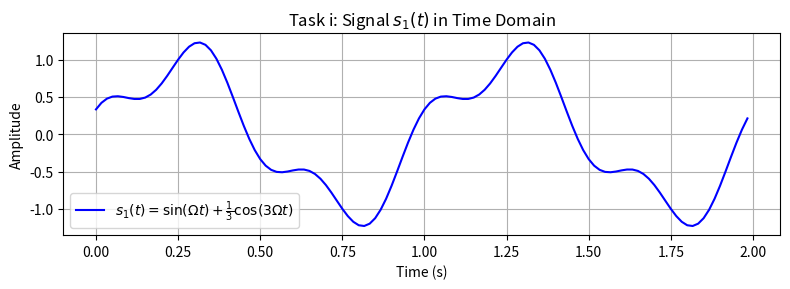
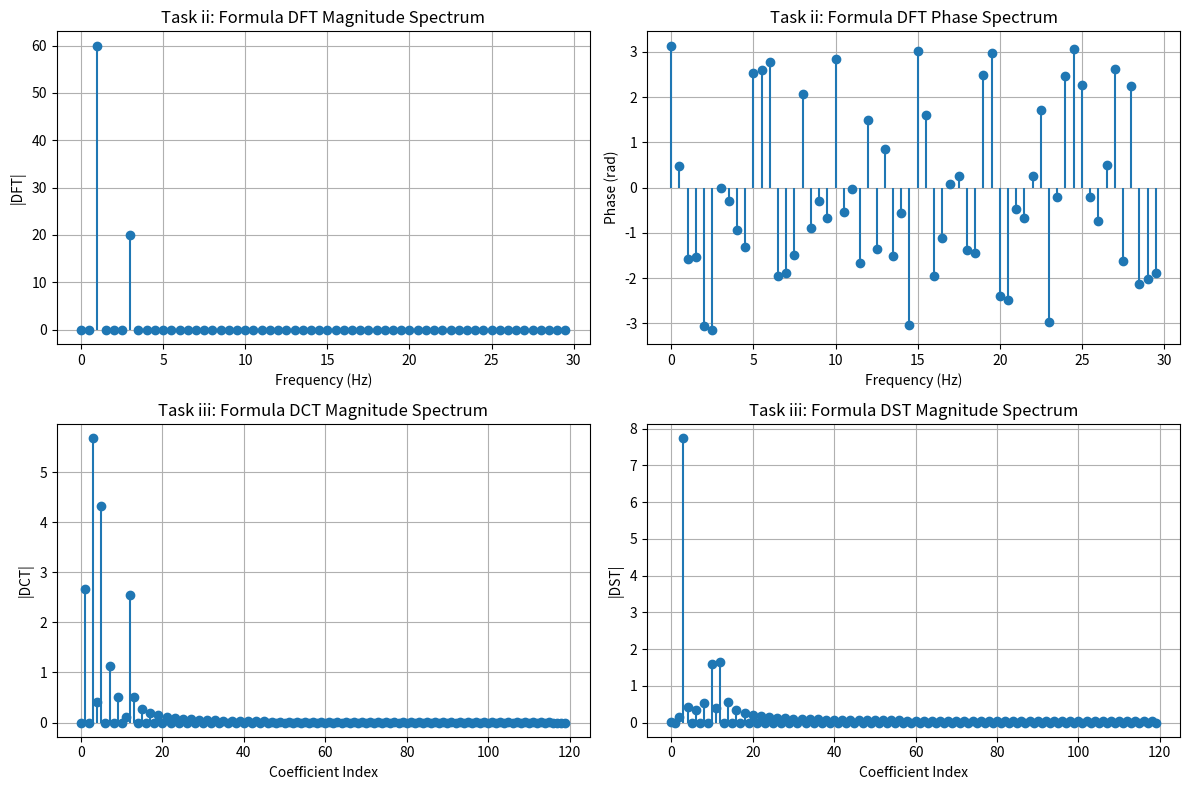
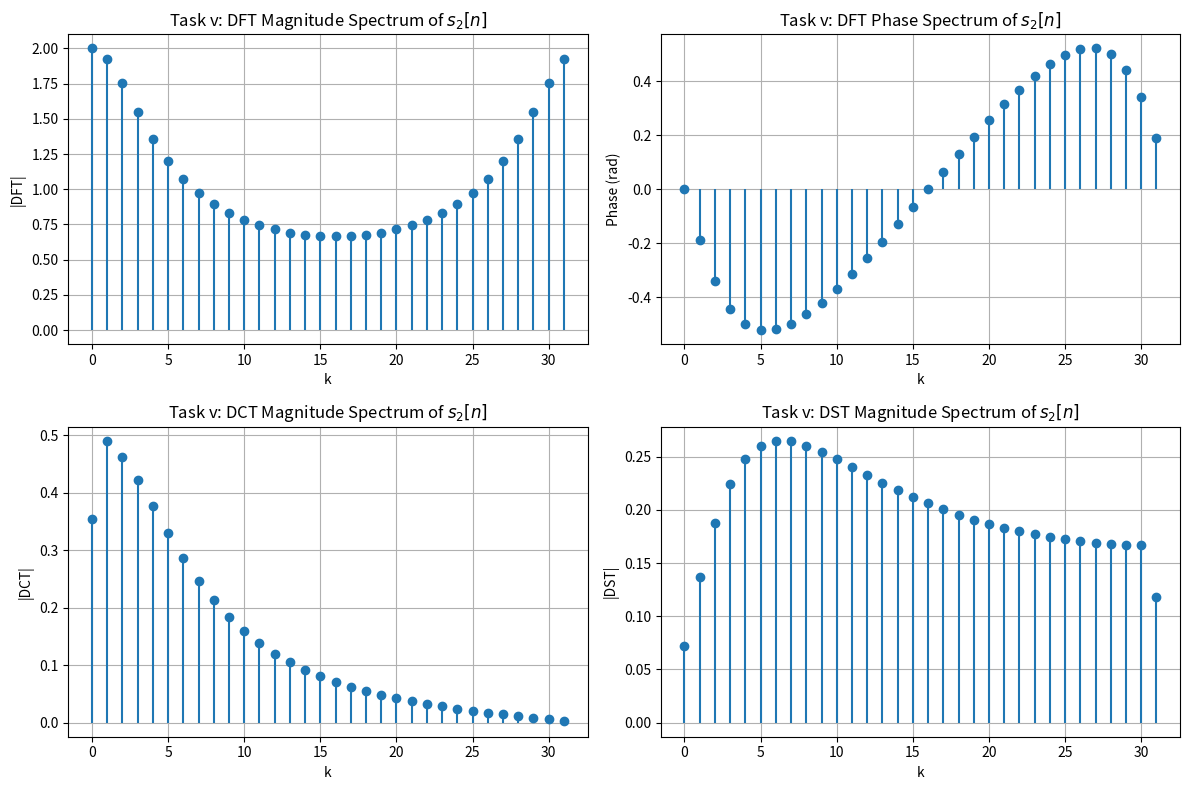

Generate these figures, in order, with matplotlib:
import numpy as np
import matplotlib.pyplot as plt

def compute_dft(x):
    N = len(x)
    n = np.arange(N)
    k = n.reshape((N, 1))

    kernel = np.exp(-1j * 2 * np.pi * k * n / N)
    return np.dot(kernel, x)

def compute_idft(X):
    N = len(X)
    n = np.arange(N)
    k = n.reshape((N, 1))

    kernel = np.exp(1j * 2 * np.pi * k * n / N)
    return np.real(np.dot(kernel, X)) / N

def compute_dct2(x):
    N = len(x)
    n = np.arange(N)
    k = n.reshape((N, 1))

    w = np.sqrt(2.0 / N) * np.ones((N, 1))
    w[0] = 1.0 / np.sqrt(N)

    kernel = w * np.cos((np.pi * k * (2 * n + 1)) / (2.0 * N))
    return np.dot(kernel, x)

def compute_idct2(X):
    N = len(X)
    n = np.arange(N)
    k = n.reshape((N, 1))

    w = np.sqrt(2.0 / N) * np.ones((N, 1))
    w[0] = 1.0 / np.sqrt(N)

    kernel = w * np.cos((np.pi * k * (2 * n + 1)) / (2.0 * N))
    return np.dot(kernel.T, X)

def compute_dst2(x):
    N = len(x)
    n = np.arange(N)
    k = n.reshape((N, 1))

    w = np.sqrt(2.0 / N) * np.ones((N, 1))
    w[-1] = 1.0 / np.sqrt(N)

    kernel = w * np.sin((np.pi * (k + 1) * (2 * n + 1)) / (2.0 * N))
    return np.dot(kernel, x)

def compute_idst2(X):
    N = len(X)
    n = np.arange(N)
    k = n.reshape((N, 1))

    w = np.sqrt(2.0 / N) * np.ones((N, 1))
    w[-1] = 1.0 / np.sqrt(N)

    kernel = w * np.sin((np.pi * (k + 1) * (2 * n + 1)) / (2.0 * N))
    return np.dot(kernel.T, X)

F0 = 1.0
Omega = 2 * np.pi * F0
f_max = 3 * F0
Fs = 20 * f_max
dt = 1.0 / Fs
t = np.arange(0, 2.0, dt)

s1 = np.sin(Omega * t) + (1.0 / 3.0) * np.cos(3 * Omega * t)

plt.figure(figsize=(8, 3))
plt.plot(t, s1, 'b-', label=r'$s_1(t) = \sin(\Omega t) + \frac{1}{3}\cos(3\Omega t)$')
plt.title('Task i: Signal $s_1(t)$ in Time Domain')
plt.xlabel('Time (s)')
plt.ylabel('Amplitude')
plt.grid(True)
plt.legend()
plt.tight_layout()
plt.show()

N1 = len(s1)
freqs1 = np.arange(N1) * (Fs / N1)

s1_dft = compute_dft(s1)
s1_dft_mag = np.sqrt(np.real(s1_dft)**2 + np.imag(s1_dft)**2)
s1_dft_phase = np.arctan2(np.imag(s1_dft), np.real(s1_dft))

s1_dct = compute_dct2(s1)
s1_dst = compute_dst2(s1)

fig, axs = plt.subplots(2, 2, figsize=(12, 8))

axs[0, 0].stem(freqs1[:N1//2], s1_dft_mag[:N1//2], basefmt=" ")
axs[0, 0].set_title('Task ii: Formula DFT Magnitude Spectrum')
axs[0, 0].set_xlabel('Frequency (Hz)')
axs[0, 0].set_ylabel('|DFT|')
axs[0, 0].grid(True)

axs[0, 1].stem(freqs1[:N1//2], s1_dft_phase[:N1//2], basefmt=" ")
axs[0, 1].set_title('Task ii: Formula DFT Phase Spectrum')
axs[0, 1].set_xlabel('Frequency (Hz)')
axs[0, 1].set_ylabel('Phase (rad)')
axs[0, 1].grid(True)

axs[1, 0].stem(np.abs(s1_dct), basefmt=" ")
axs[1, 0].set_title('Task iii: Formula DCT Magnitude Spectrum')
axs[1, 0].set_xlabel('Coefficient Index')
axs[1, 0].set_ylabel('|DCT|')
axs[1, 0].grid(True)

axs[1, 1].stem(np.abs(s1_dst), basefmt=" ")
axs[1, 1].set_title('Task iii: Formula DST Magnitude Spectrum')
axs[1, 1].set_xlabel('Coefficient Index')
axs[1, 1].set_ylabel('|DST|')
axs[1, 1].grid(True)

plt.tight_layout()
plt.show()

N2 = 32
n = np.arange(0, N2)
s2 = (0.5)**n

s2_dft = compute_dft(s2)
s2_dct = compute_dct2(s2)
s2_dst = compute_dst2(s2)

fig, axs = plt.subplots(2, 2, figsize=(12, 8))

axs[0, 0].stem(n, np.abs(s2_dft), basefmt=" ")
axs[0, 0].set_title('Task v: DFT Magnitude Spectrum of $s_2[n]$')
axs[0, 0].set_xlabel('k')
axs[0, 0].set_ylabel('|DFT|')
axs[0, 0].grid(True)

axs[0, 1].stem(n, np.arctan2(np.imag(s2_dft), np.real(s2_dft)), basefmt=" ")
axs[0, 1].set_title('Task v: DFT Phase Spectrum of $s_2[n]$')
axs[0, 1].set_xlabel('k')
axs[0, 1].set_ylabel('Phase (rad)')
axs[0, 1].grid(True)

axs[1, 0].stem(n, np.abs(s2_dct), basefmt=" ")
axs[1, 0].set_title('Task v: DCT Magnitude Spectrum of $s_2[n]$')
axs[1, 0].set_xlabel('k')
axs[1, 0].set_ylabel('|DCT|')
axs[1, 0].grid(True)

axs[1, 1].stem(n, np.abs(s2_dst), basefmt=" ")
axs[1, 1].set_title('Task v: DST Magnitude Spectrum of $s_2[n]$')
axs[1, 1].set_xlabel('k')
axs[1, 1].set_ylabel('|DST|')
axs[1, 1].grid(True)

plt.tight_layout()
plt.show()

def retain_top_k(coeff, percentage):
    k = max(1, int(np.round(len(coeff) * (percentage / 100.0))))
    idx = np.argsort(np.abs(coeff))[::-1][:k]
    mask = np.zeros_like(coeff, dtype=bool)
    mask[idx] = True
    truncated = np.zeros_like(coeff)
    truncated[mask] = coeff[mask]
    return truncated

percentages = [90, 75, 45]
mse_results = {'DFT': [], 'DCT': [], 'DST': []}

for p in percentages:

    dft_trunc = retain_top_k(s2_dft, p)
    s2_rec_dft = compute_idft(dft_trunc)
    mse_dft = np.mean((s2 - s2_rec_dft)**2)
    mse_results['DFT'].append(mse_dft)

    dct_trunc = retain_top_k(s2_dct, p)
    s2_rec_dct = compute_idct2(dct_trunc)
    mse_dct = np.mean((s2 - s2_rec_dct)**2)
    mse_results['DCT'].append(mse_dct)

    dst_trunc = retain_top_k(s2_dst, p)
    s2_rec_dst = compute_idst2(dst_trunc)
    mse_dst = np.mean((s2 - s2_rec_dst)**2)
    mse_results['DST'].append(mse_dst)

print("--- Mean Squared Error (MSE) Results (Formula-Based) ---")
for i, p in enumerate(percentages):
    print(f"Retained {p}% Coefficients:")
    print(f"  IDFT MSE: {mse_results['DFT'][i]:.6e}")
    print(f"  IDCT MSE: {mse_results['DCT'][i]:.6e}")
    print(f"  IDST MSE: {mse_results['DST'][i]:.6e}")
